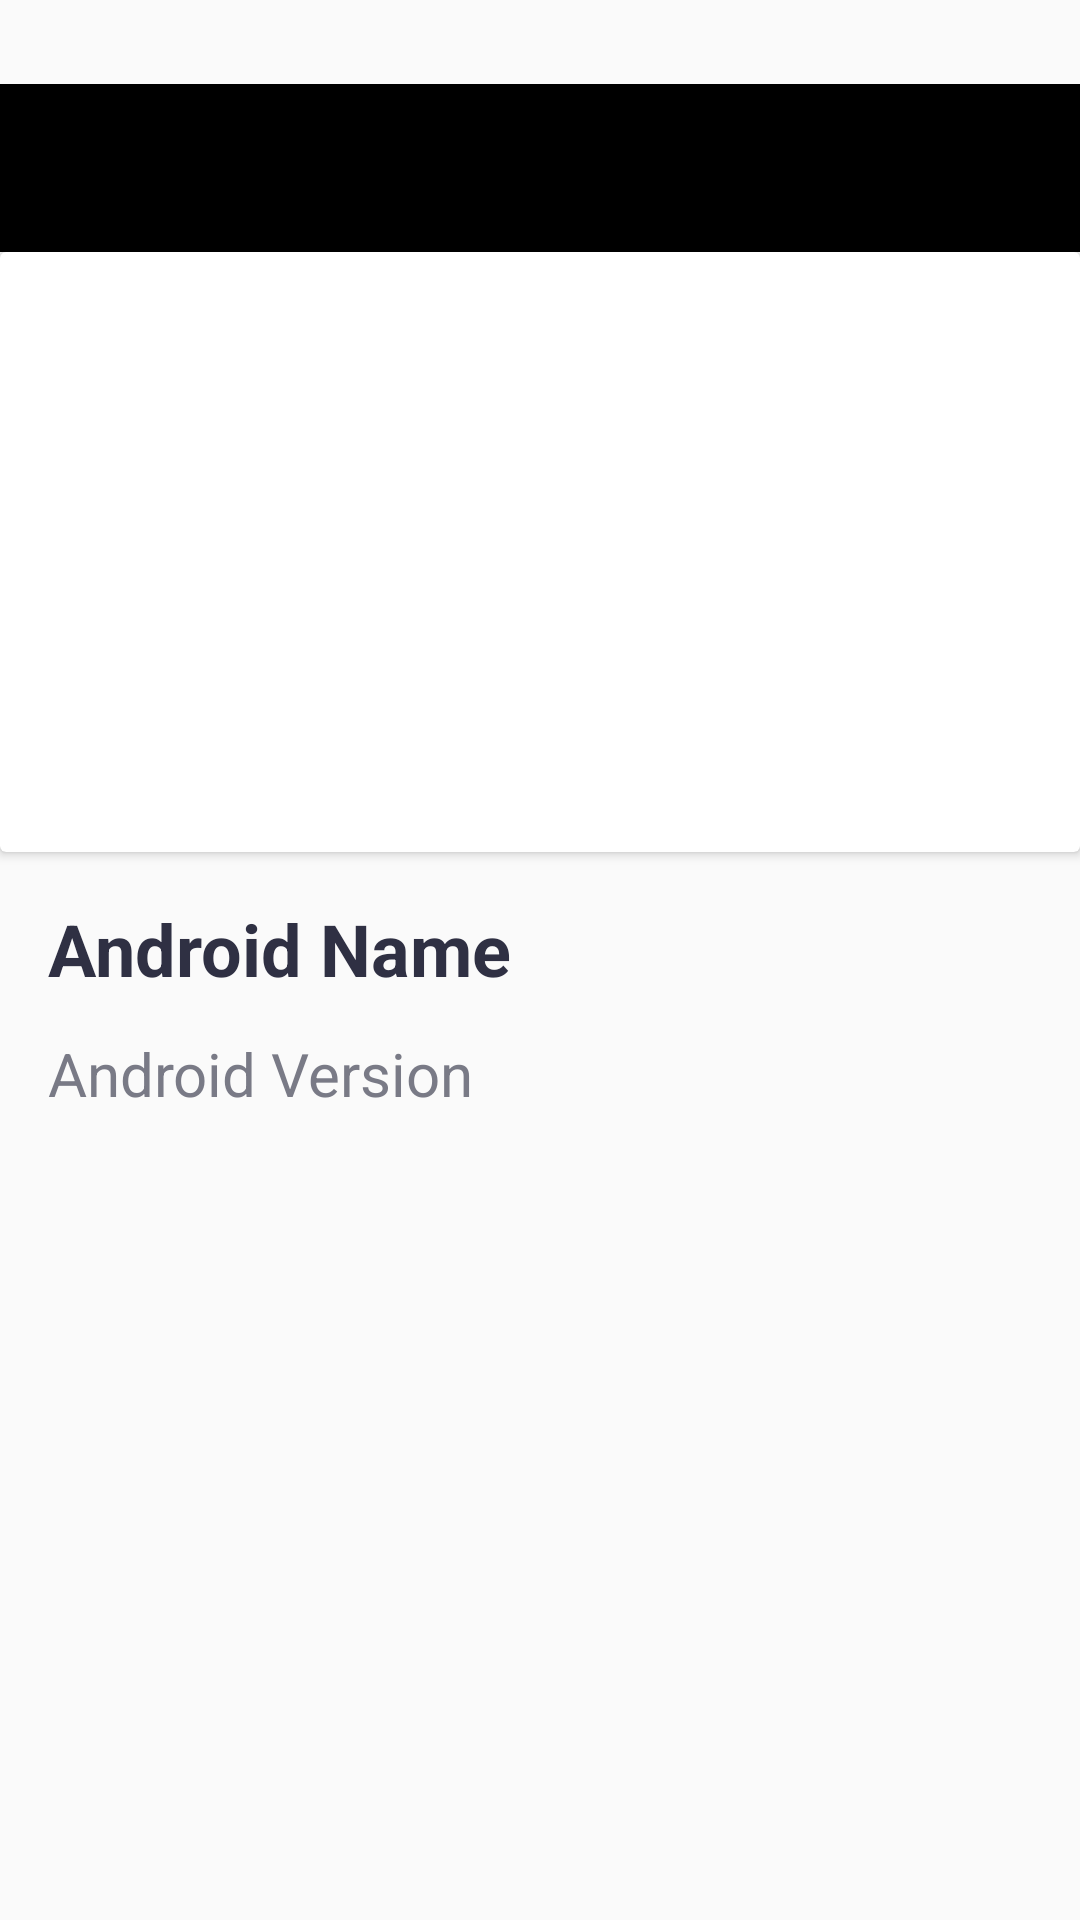

Reconstruct the res/layout file that produces this screen, plus the resources it refers to.
<!-- AndroidManifest.xml: activity theme AppTheme.NoActionBar2 -->
<!-- res/layout/activity_city.xml -->
<?xml version="1.0" encoding="utf-8"?>
<RelativeLayout
    android:layout_width="match_parent"
    android:layout_height="match_parent"
    xmlns:android="http://schemas.android.com/apk/res/android"
    xmlns:app="http://schemas.android.com/apk/res-auto"
    android:background="#fafafa">

    <com.google.android.material.appbar.AppBarLayout
        android:layout_width="match_parent"
        android:layout_height="wrap_content"
        app:elevation="0dp"
        android:id="@+id/appBar"
        android:layout_marginTop="28dp">

        <androidx.appcompat.widget.Toolbar
            android:id="@+id/toolbar"
            android:layout_width="match_parent"
            android:layout_height="56dp"
            android:background="@android:color/black"
            android:contentInsetEnd="0dp"
            android:contentInsetLeft="0dp"
            android:contentInsetRight="0dp"
            android:contentInsetStart="0dp"
            app:contentInsetEnd="0dp"
            app:contentInsetLeft="0dp"
            app:contentInsetRight="0dp"
            app:contentInsetStart="0dp"
            app:contentInsetStartWithNavigation="0dp"
            app:popupTheme="@style/AppTheme" />
    </com.google.android.material.appbar.AppBarLayout>


    <androidx.cardview.widget.CardView
        android:layout_width="match_parent"
        android:layout_height="200dp"
        android:id="@+id/card_main"
        android:layout_below="@+id/appBar">
        <LinearLayout
            android:layout_width="match_parent"
            android:layout_height="wrap_content"
            android:orientation="vertical">
            <ImageView
                android:layout_width="match_parent"
                android:layout_height="200dp"
                android:src="@drawable/ic_launcher_background"
                android:scaleType="fitXY"
                android:id="@+id/imageViewCity"/>

        </LinearLayout>


    </androidx.cardview.widget.CardView>

    <TextView
        android:id="@+id/textViewName"
        android:layout_width="match_parent"
        android:layout_height="wrap_content"
        android:text="Android Name"
        android:textSize="24sp"
        android:layout_marginLeft="16dp"
        android:textColor="#2f3043"
        android:layout_below="@+id/card_main"
        android:layout_marginTop="16dp"
        android:textStyle="bold"
        android:textAppearance="?android:attr/textAppearanceLarge"/>

    <TextView
        android:id="@+id/textViewDesc"
        android:layout_width="match_parent"
        android:layout_height="wrap_content"
        android:layout_marginTop="12dp"
        android:text="Android Version"
        android:textSize="20sp"
        android:layout_marginLeft="16dp"
        android:layout_below="@+id/textViewName"
        android:textColor="#797a86"
        android:textAppearance="?android:attr/textAppearanceMedium"/>

</RelativeLayout>
<!-- resources referenced by this layout -->
<resources>
  <style name="AppTheme" parent="Theme.AppCompat.Light.DarkActionBar">
          
          <item name="colorPrimary">@color/colorPrimary</item>
          <item name="colorPrimaryDark">@color/colorPrimaryDark</item>
          <item name="colorAccent">@color/colorAccent</item>
      </style>
  <style name="AppTheme.NoActionBar2">
          <item name="windowActionBar">false</item>
          <item name="windowNoTitle">true</item>
          <item name="android:windowTranslucentNavigation">true</item>
          <item name="colorPrimary">@android:color/transparent</item>
      </style>
  <!-- not gathered from this repository: default colours our renderer supplied (Android Studio template values) -->
  <color name="colorPrimary">#FF6200EE</color>
  <color name="colorPrimaryDark">#FF3700B3</color>
  <color name="colorAccent">#FF03DAC5</color>
</resources>
